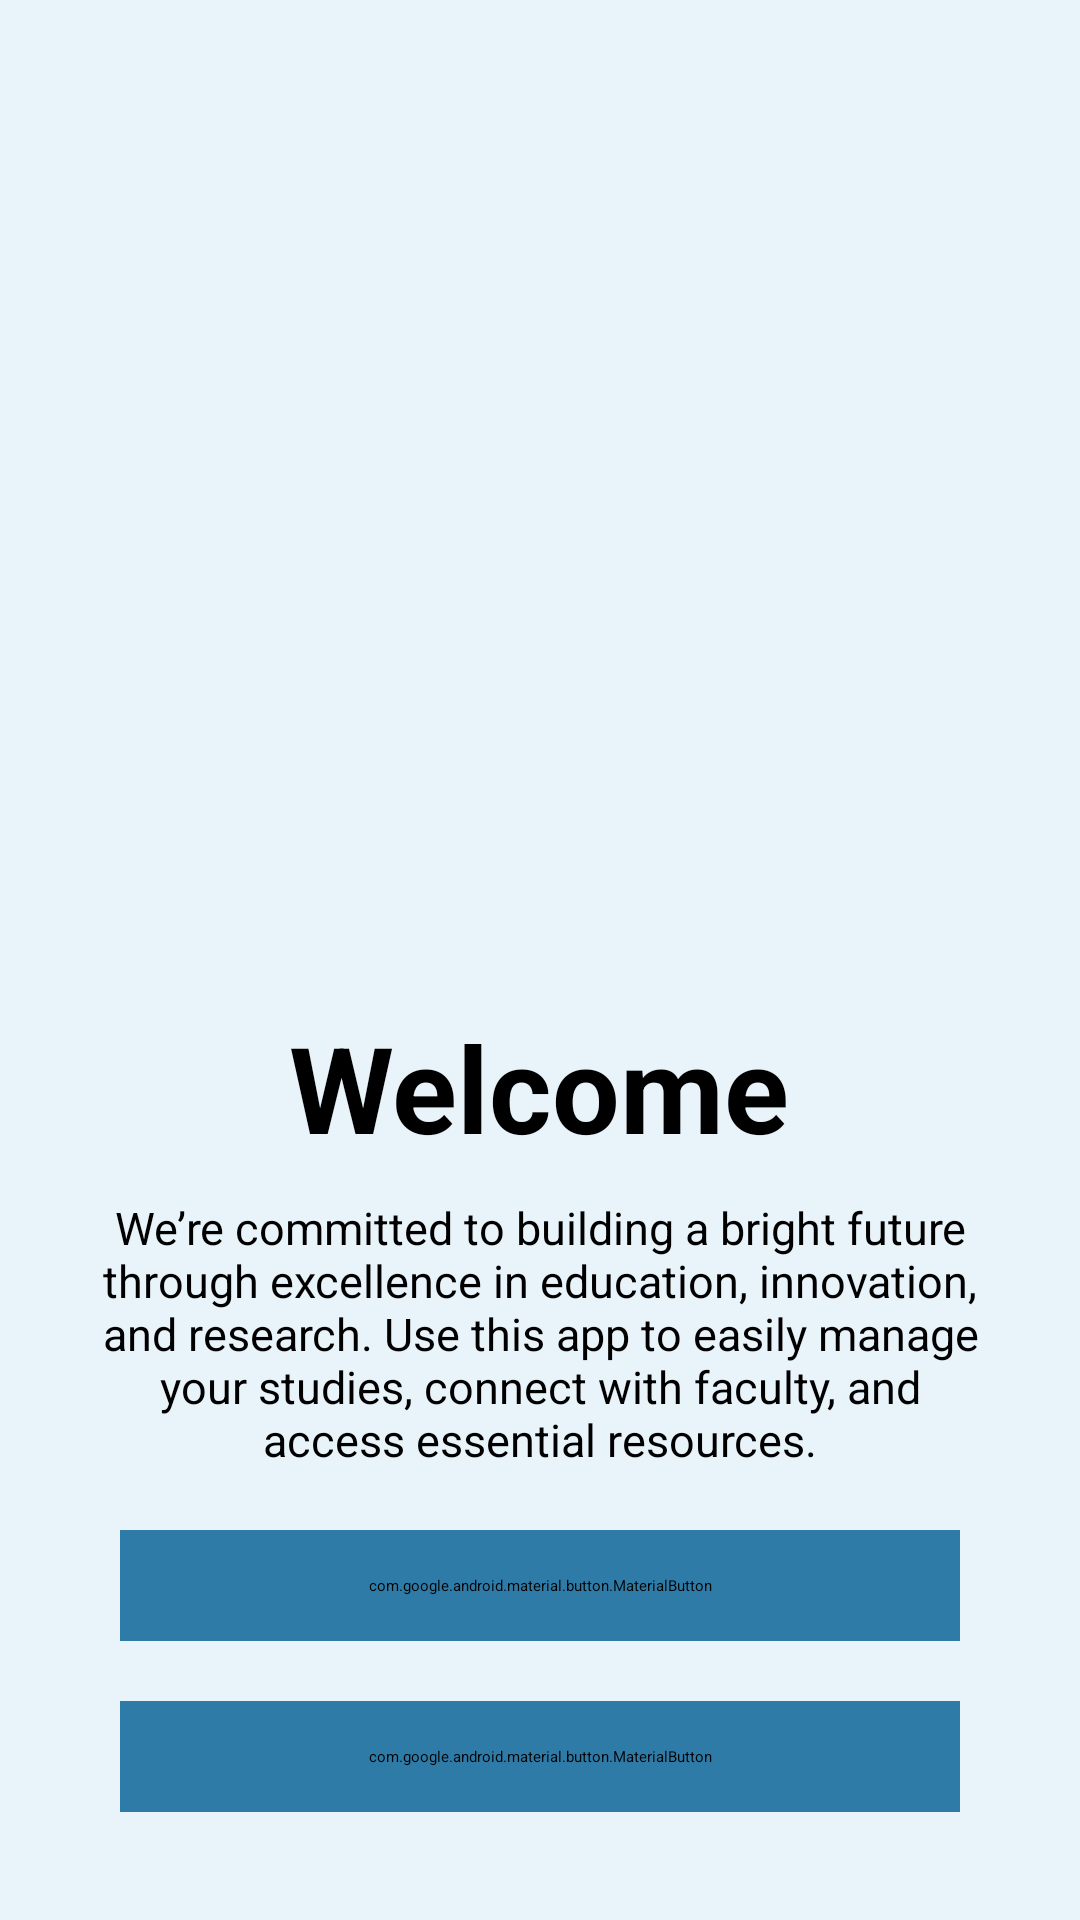

Layout XML and referenced resources for this Android screen:
<!-- AndroidManifest.xml: application theme Theme.Schola -->
<!-- res/layout/activity_welcome.xml -->
<?xml version="1.0" encoding="utf-8"?>
<LinearLayout xmlns:android="http://schemas.android.com/apk/res/android"
    xmlns:app="http://schemas.android.com/apk/res-auto"
    xmlns:tools="http://schemas.android.com/tools"
    android:id="@+id/main"
    android:layout_width="match_parent"
    android:layout_height="match_parent"
    tools:context=".WelcomeActivity"
    android:orientation="vertical"
    android:background="@color/bg_color"
    android:gravity="center"
    >


    <ImageView
        android:layout_width="400dp"
        android:layout_height="300dp"
        android:src="@drawable/welcome"
        />

    <TextView
        android:layout_width="wrap_content"
        android:layout_height="wrap_content"
        android:layout_gravity="center"
        android:text="Welcome"
        android:textSize="40sp"
        android:textColor="@color/black"
        android:textStyle="bold"
        />

    <TextView
        android:layout_width="wrap_content"
        android:layout_height="wrap_content"
        android:layout_gravity="center"
        android:text="We’re committed to building a bright future through excellence in education, innovation, and research. Use this app to easily manage your studies, connect with faculty, and access essential resources."
        android:textSize="15sp"
        android:textColor="@color/black"
        android:layout_marginHorizontal="30dp"
        android:textAlignment="center"
        android:layout_marginTop="10dp"
        />

    <com.google.android.material.button.MaterialButton
        android:id="@+id/loginbtn"
        android:layout_width="match_parent"
        android:layout_height="wrap_content"
        android:layout_marginHorizontal="40dp"
        android:textSize="24sp"
        android:textStyle="bold"
        android:padding="15dp"
        android:layout_marginTop="20dp"
        android:text="Login"
        app:cornerRadius="10dp"
        android:textColor="@color/white"
        android:backgroundTint="@color/button_color" />


    <com.google.android.material.button.MaterialButton
        android:id="@+id/signupbtn"
        android:layout_width="match_parent"
        android:layout_height="wrap_content"
        android:layout_marginHorizontal="40dp"
        android:textSize="24sp"
        android:textStyle="bold"
        android:padding="15dp"
        android:layout_marginTop="20dp"
        android:text="Sign Up"
        app:cornerRadius="10dp"
        android:textColor="@color/white"
        android:backgroundTint="@color/button_color" />









</LinearLayout>
<!-- resources referenced by this layout -->
<resources>
  <color name="bg_color">#E9F3FA</color>
  <color name="black">#FF000000</color>
  <color name="button_color">#2F7BA8</color>
  <color name="white">#FFFFFFFF</color>
</resources>
